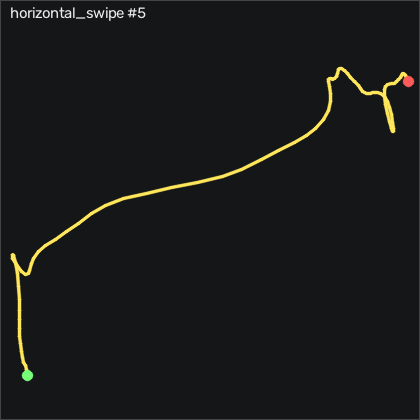

Source data for this figure (header and first rows):
t_s, ax, ay, az, gx, gy, gz, seq
0.00000, -0.07400, 0.19, 1.03, -0.9155, -5.765, -0.8103, 5623
0.01000, -0.05100, 0.178, 1.025, -0.9465, -5.216, -1.084, 5624
0.02000, -0.02500, 0.168, 1.029, -1.708, -6.07, -1.785, 5625
0.03000, -0.00800, 0.169, 1.036, -2.592, -7.747, -3.005, 5626
0.04000, -0.01000, 0.169, 1.047, -2.958, -9.759, -4.59, 5627
0.05000, 0.00200, 0.167, 1.05, -2.958, -12.17, -5.688, 5628
0.06000, 0.02900, 0.165, 1.054, -2.897, -14.73, -6.45, 5629
0.07100, 0.07500, 0.151, 1.064, -2.897, -17.44, -7.304, 5630
0.08000, 0.149, 0.125, 1.063, -2.226, -19.33, -9.102, 5631
0.09000, 0.232, 0.08200, 1.077, -1.251, -20.61, -13.01, 5632
0.1, 0.265, 0.07500, 1.061, 0.2425, -21.34, -20.02, 5633
0.11, 0.238, 0.08400, 1.052, 1.188, -23.08, -27.15, 5634
0.12, 0.229, 0.08900, 1.031, 0.4865, -27.5, -31.08, 5635
0.13, 0.285, 0.07800, 1.046, -2.348, -32.75, -33.13, 5636
0.14, 0.396, 0.06200, 1.054, -4.239, -33.33, -35.44, 5637
0.15, 0.507, 0.06700, 1.074, -5.031, -27.38, -40.72, 5638
0.16, 0.65, 0.03600, 1.131, -5.153, -15.8, -46.94, 5639
0.17, 0.812, 0.00400, 1.188, -2.775, -2.625, -56.82, 5640
0.18, 0.953, -0.06500, 1.232, 2.133, 9.174, -71.27, 5641
0.19, 0.984, -0.106, 1.237, 8.018, 15.73, -90.02, 5642
0.201, 0.981, -0.118, 1.189, 11.98, 14.63, -107.4, 5643
0.21, 0.95, -0.104, 1.157, 11.37, 8.259, -122.1, 5644
0.22, 0.919, -0.104, 1.176, 7.255, -1.039, -134, 5645
0.23, 0.89, -0.111, 1.225, 3.688, -9.21, -143.7, 5646
0.241, 0.838, -0.142, 1.287, 3.2, -14.12, -152.4, 5647
0.25, 0.767, -0.186, 1.335, 6.158, -16.01, -161.2, 5648
0.26, 0.689, -0.26, 1.343, 12.16, -15.89, -169.8, 5649
0.27, 0.558, -0.322, 1.324, 18.78, -14.82, -178.6, 5650
0.28, 0.426, -0.365, 1.288, 24.63, -15.43, -185, 5651
0.29, 0.315, -0.41, 1.244, 27.99, -19.36, -189.5, 5652
0.3, 0.165, -0.427, 1.231, 29.94, -22.2, -193.8, 5653
0.31, 0.02300, -0.379, 1.211, 32.25, -23.33, -195.9, 5654
0.32, -0.04700, -0.396, 1.257, 35.03, -20.83, -194.1, 5655
0.33, -0.05800, -0.431, 1.27, 43.84, -16.53, -190.4, 5656
0.34, -0.114, -0.427, 1.145, 57.1, -13.88, -189.5, 5657
0.35, -0.176, -0.424, 0.972, 64.75, -13.23, -188.8, 5658
0.36, -0.238, -0.408, 0.877, 63.05, -13.02, -186.7, 5659
0.371, -0.291, -0.426, 0.872, 56.74, -14.76, -183.3, 5660
0.38, -0.332, -0.416, 0.846, 52.9, -20.03, -179.1, 5661
0.39, -0.396, -0.365, 0.777, 49.79, -23.3, -176.9, 5662
0.4, -0.486, -0.332, 0.761, 43.84, -22.26, -175.4, 5663
0.411, -0.576, -0.302, 0.796, 37.04, -19.39, -172.5, 5664
0.42, -0.616, -0.277, 0.806, 30.76, -18.23, -167.4, 5665
0.43, -0.642, -0.242, 0.826, 24.48, -18.63, -162.5, 5666
0.44, -0.681, -0.212, 0.853, 18.41, -20.92, -158.5, 5667
0.45, -0.741, -0.166, 0.867, 12.47, -23.27, -154.2, 5668
0.46, -0.795, -0.102, 0.891, 6.219, -22.78, -147.5, 5669
0.47, -0.816, -0.04600, 0.946, 0.6085, -20.58, -138.2, 5670
0.48, -0.832, 0.00100, 0.981, -2.409, -16.89, -128, 5671
0.49, -0.807, 0.04000, 1.014, -2.714, -11.68, -117.1, 5672
0.5, -0.769, 0.05200, 1.021, -0.3365, -5.826, -106.9, 5673
0.51, -0.694, 0.03600, 1.009, 2.255, -1.771, -97.27, 5674
0.52, -0.615, 0.02900, 1.016, 3.627, 0.119, -90.47, 5675
0.53, -0.578, 0.04300, 1.008, 4.572, 0.393, -87.12, 5676
0.541, -0.557, 0.05900, 1.021, 4.511, -1.924, -85.47, 5677
0.55, -0.568, 0.08700, 1.015, 4.085, -5.735, -84.35, 5678
0.56, -0.567, 0.1, 1.022, 2.743, -7.655, -80.41, 5679
0.57, -0.525, 0.09600, 1.052, 1.676, -7.716, -75.81, 5680
0.581, -0.501, 0.104, 1.066, 2.682, -4.149, -73.43, 5681
0.59, -0.53, 0.12, 1.045, 5.609, 1.156, -72.67, 5682
... 45 more rows
